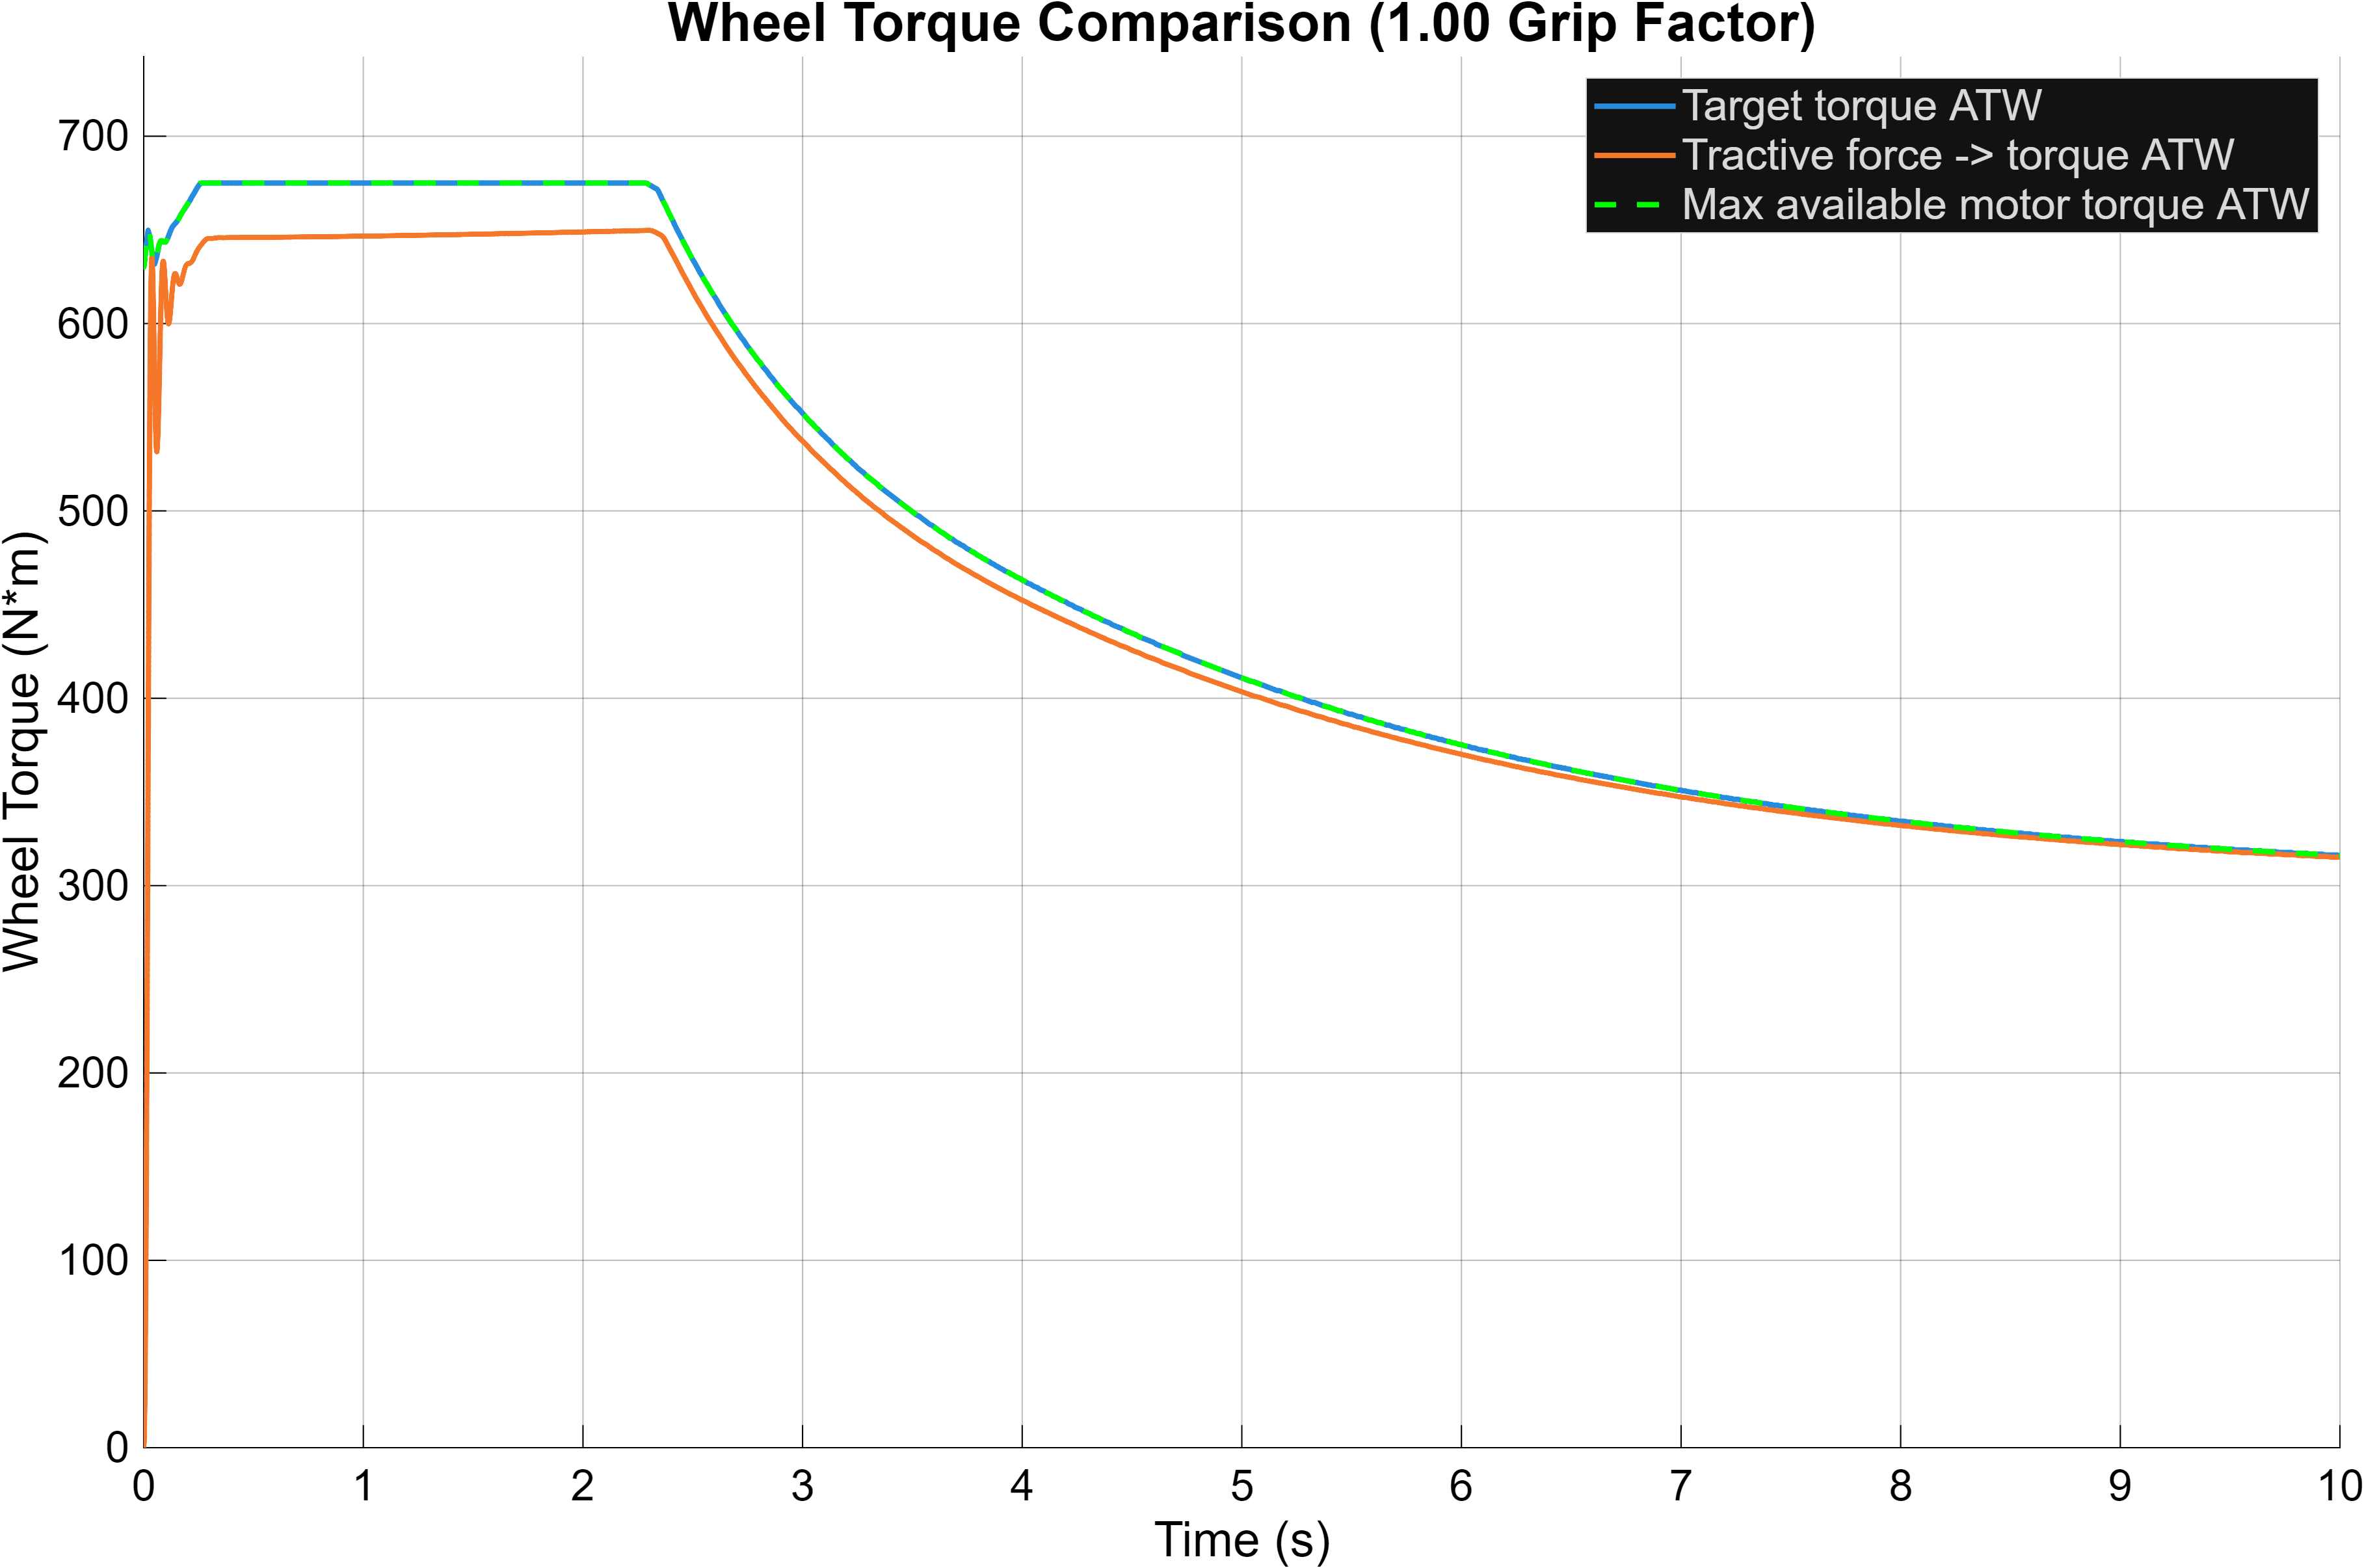

The data file committed next to this chart (first rows):
Time_s, Target_Torque_ATW_Nm, From_Tractive_Force_ATW_Nm, Max_Available_ATW_Nm
0, 630, -0, 630
1.43536367514833e-07, 630, -2.602, 630
8.61218205088999e-07, 630, -2.538, 630
3.81795104992732e-06, 630, -2.306, 630
6.77580043775239e-06, 630, -2.095, 630
9.790965429561e-06, 630, -1.901, 630
1.28638349422094e-05, 630, -1.721, 630
1.59967258565486e-05, 630, -1.555, 630
1.91920283370117e-05, 630, -1.402, 630
2.24522749298117e-05, 630, -1.262, 630
2.57801500462224e-05, 630, -1.133, 630
2.91785025201436e-05, 630, -1.015, 630
3.26503593968632e-05, 630, -0.9077, 630
3.61989411786429e-05, 630, -0.8095, 630
3.98276787116654e-05, 630, -0.7201, 630
4.35402319314477e-05, 630, -0.6389, 630
4.73405107169529e-05, 630, -0.5653, 630
5.12326981396276e-05, 630.1, -0.4988, 630
5.52212764467589e-05, 630.1, -0.4388, 630
5.9311056169862e-05, 630.1, -0.3848, 630
6.35072088178715e-05, 630.1, -0.3363, 630
6.78153036938437e-05, 630.1, -0.2929, 630
7.22413494714744e-05, 630.1, -0.2542, 630
7.67918412832986e-05, 630.1, -0.2197, 630
8.14738142150213e-05, 630.1, -0.1891, 630
8.62949042700175e-05, 630.1, -0.162, 630
9.12634180857436e-05, 630.1, -0.1381, 630
9.63884129341232e-05, 630.1, -0.1171, 630
0.0001017, 630.1, -0.09871, 630
0.0001071, 630.1, -0.08259, 630
0.0001128, 630.1, -0.06853, 630
0.0001187, 630.1, -0.05629, 630
0.0001247, 630.1, -0.04565, 630
0.0001311, 630.1, -0.0364, 630
0.0001376, 630.1, -0.02836, 630
0.0001444, 630.1, -0.02135, 630
0.0001516, 630.2, -0.01522, 630
0.000159, 630.2, -0.009811, 630
0.0001668, 630.2, -0.004984, 630
0.000175, 630.2, -0.0006141, 630
0.0001836, 630.2, 0.00342, 630
0.0001926, 630.2, 0.007232, 630
0.0002022, 630.2, 0.01093, 630
0.0002123, 630.2, 0.01462, 630
0.0002231, 630.2, 0.0184, 630
0.0002345, 630.2, 0.02238, 630
0.0002468, 630.2, 0.02667, 630
0.00026, 630.3, 0.03139, 630
0.0002743, 630.3, 0.03669, 630
0.0002898, 630.3, 0.04272, 630
0.0003068, 630.3, 0.04969, 630
0.0003256, 630.3, 0.05786, 630
0.0003464, 630.3, 0.06756, 630
0.0003699, 630.4, 0.07927, 630
0.0003966, 630.4, 0.09368, 630
0.0004276, 630.4, 0.1118, 630
0.0004649, 630.5, 0.1356, 630
0.0005144, 630.5, 0.1708, 630
0.0005668, 630.6, 0.2122, 630
0.0006096, 630.6, 0.2495, 630.1
... 16,466 more rows
